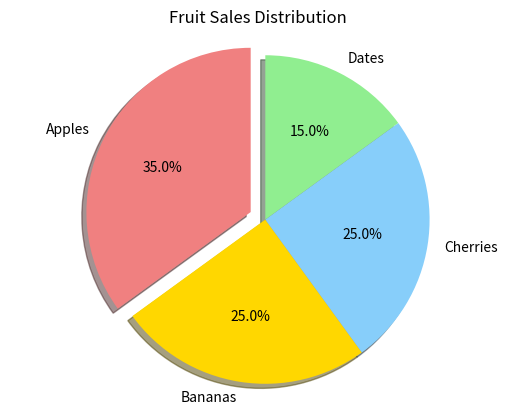

Reproduce this figure in Python.
"""Demonstrates creation of a pie chart using Matplotlib."""

import matplotlib.pyplot as plt
import numpy as np

# 1. Define the data (proportional values)
proportions = np.array([35, 25, 25, 15]) 
# 2. Define the labels for each slice
slice_labels = ["Apples", "Bananas", "Cherries", "Dates"]

# 3. Customizing the chart
# explode: An array to specify how far each wedge should be driven from the center.
# We'll highlight the "Apples" slice.
explode_slices = [0.1, 0, 0, 0]

# colors: Define a color scheme
colors = ['lightcoral', 'gold', 'lightskyblue', 'lightgreen']

# plt.pie() creates the chart
plt.pie(
    proportions,
    labels=slice_labels,
    startangle=90,          # Start the first slice at the top (90 degrees)
    explode=explode_slices, # Apply the explosion array
    colors=colors,          # Apply the color array
    autopct='%1.1f%%',      # Automatically format and display the percentage on the slices (one decimal place)
    shadow=True             # Add a slight shadow for visual effect
)

# Add a title and ensure the chart is displayed as a circle (equal aspect ratio)
plt.title("Fruit Sales Distribution")
plt.axis('equal') 

# plt.show() displays the final plot window.
plt.show()